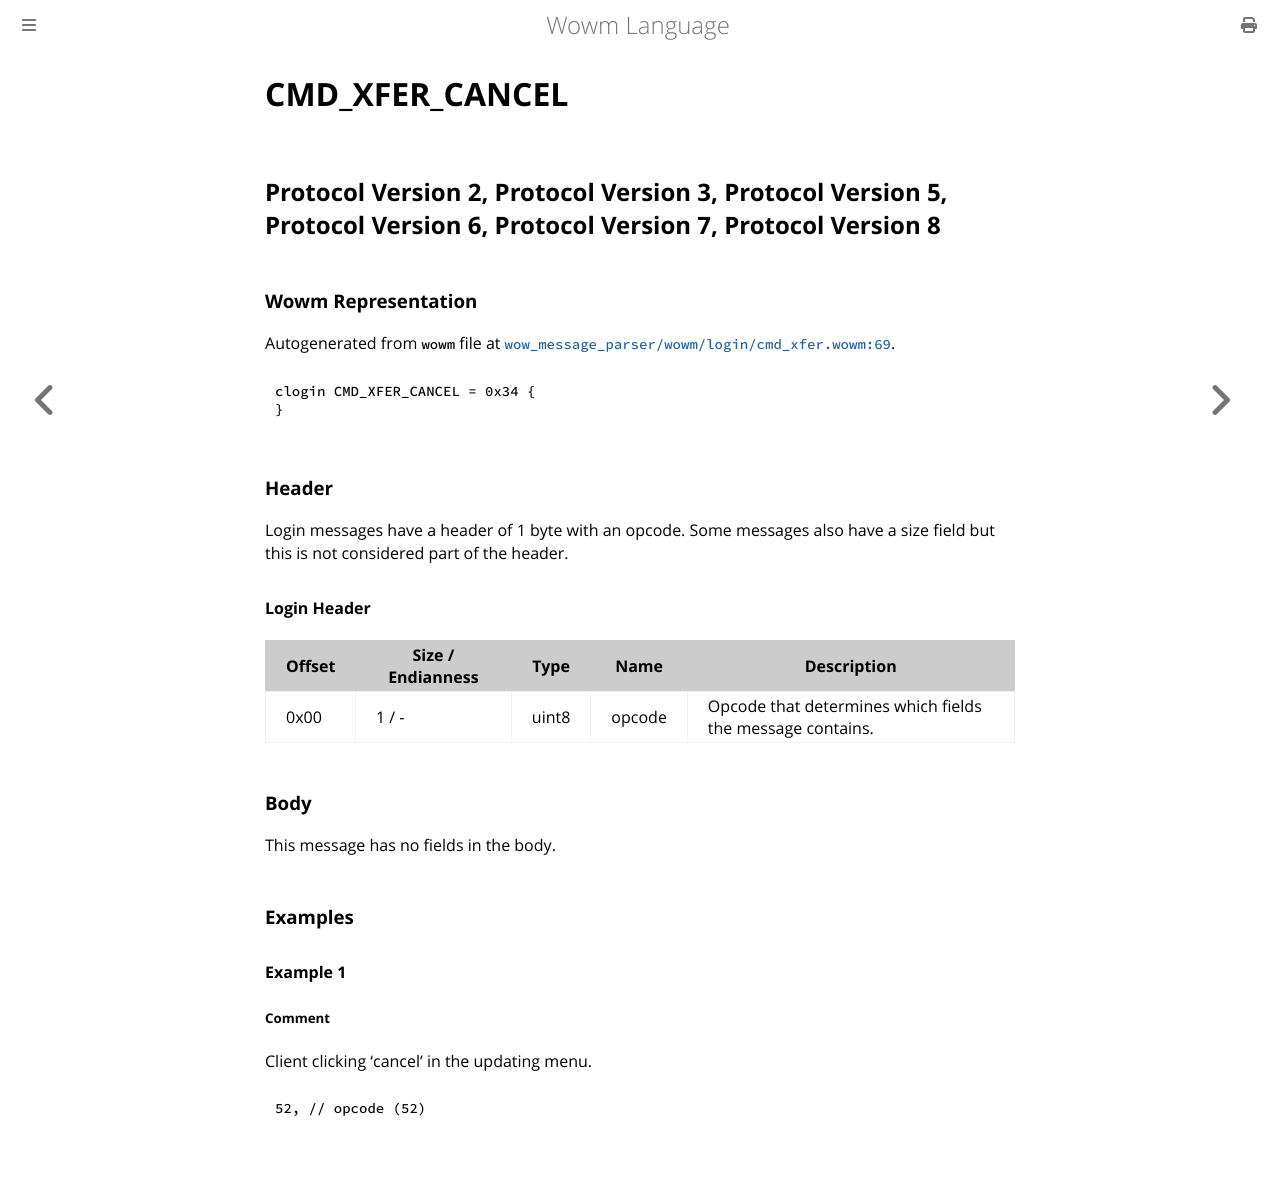

repository: gtker/wow_messages · page: docs/cmd_xfer_cancel.html · generator: mdbook

# CMD_XFER_CANCEL

## Protocol Version 2, Protocol Version 3, Protocol Version 5, Protocol Version 6, Protocol Version 7, Protocol Version 8

### Wowm Representation

Autogenerated from `wowm` file at [`wow_message_parser/wowm/login/cmd_xfer.wowm:69`](https://github.com/gtker/wow_messages/tree/main/wow_message_parser/wowm/login/cmd_xfer.wowm#L69).
```rust,ignore
clogin CMD_XFER_CANCEL = 0x34 {
}
```
### Header

Login messages have a header of 1 byte with an opcode. Some messages also have a size field but this is not considered part of the header.

#### Login Header

| Offset | Size / Endianness | Type   | Name   | Description |
| ------ | ----------------- | ------ | ------ | ----------- |
| 0x00   | 1 / -             | uint8  | opcode | Opcode that determines which fields the message contains.|

### Body

This message has no fields in the body.

### Examples

#### Example 1

##### Comment

Client clicking 'cancel' in the updating menu.

```c
52, // opcode (52)
```
